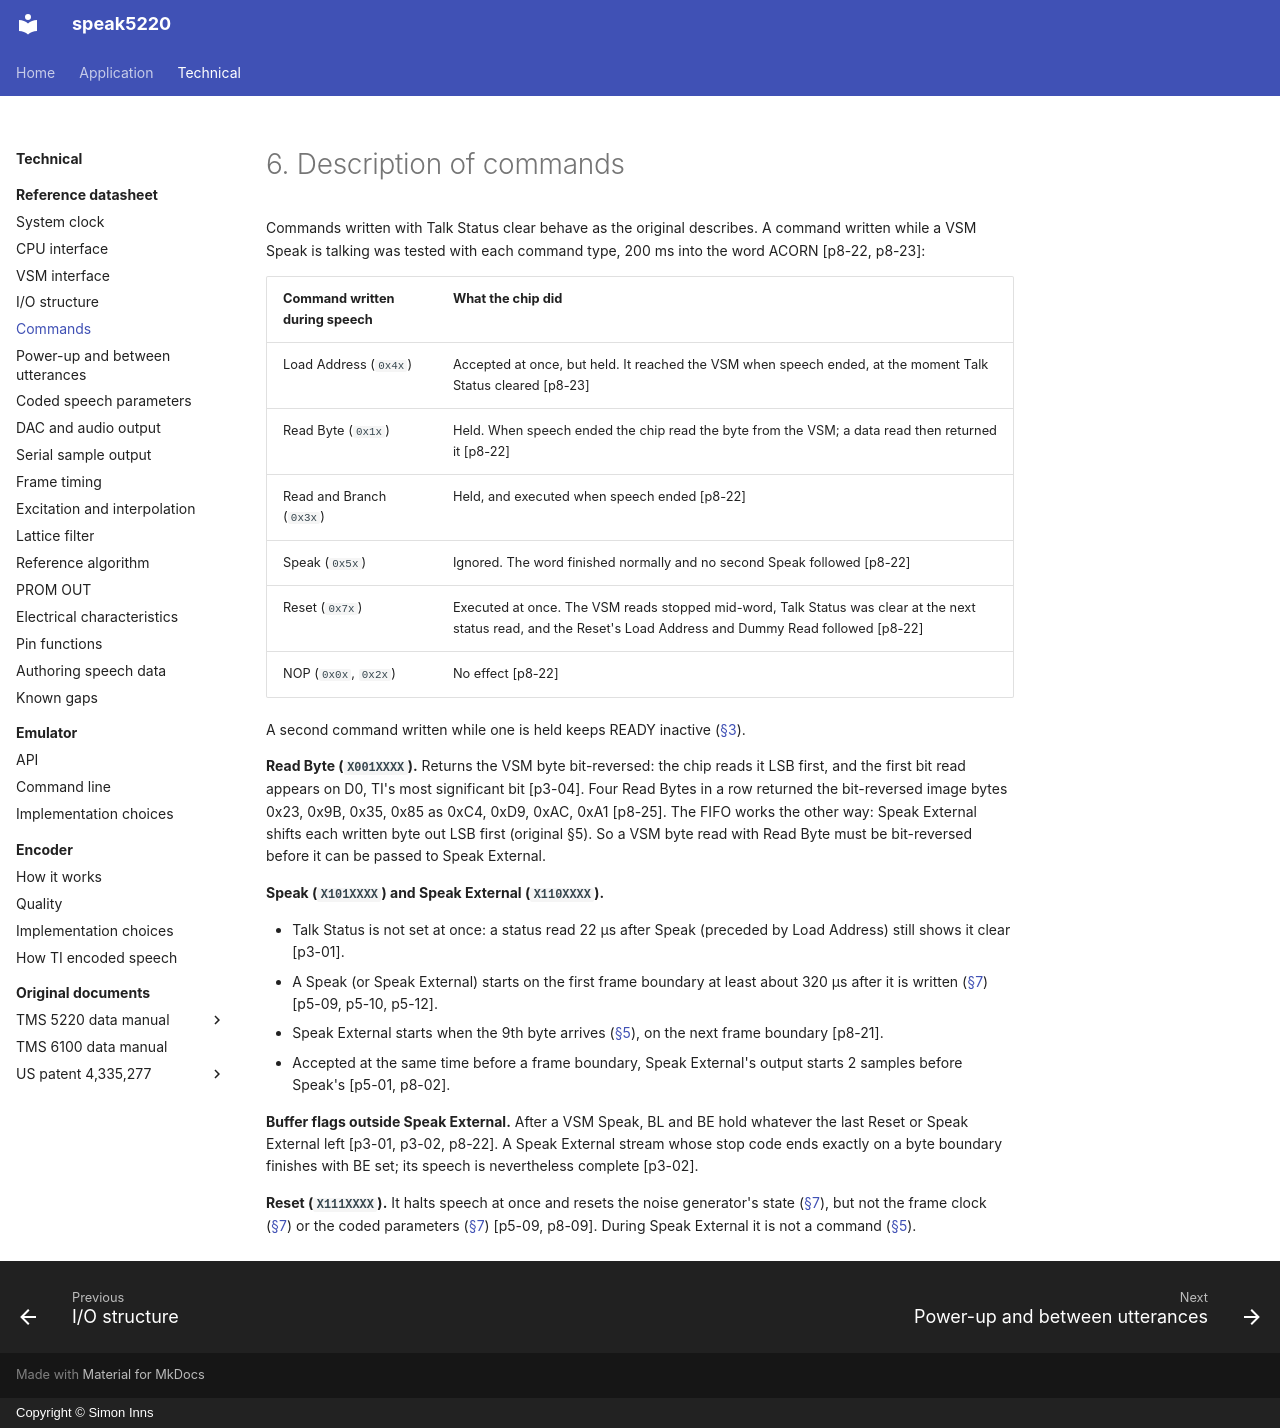

repository: simoninns/speak5220 · page: technical/datasheet/commands/index.html · generator: mkdocs · copyright: Copyright © Simon Inns

# 6. Description of commands

Commands written with Talk Status clear behave as the original describes. A command written while a VSM Speak is talking was tested with each command type, 200 ms into the word ACORN [p8-22, p8-23]:

| Command written during speech | What the chip did |
|---|---|
| Load Address (`0x4x`) | Accepted at once, but held. It reached the VSM when speech ended, at the moment Talk Status cleared [p8-23] |
| Read Byte (`0x1x`) | Held. When speech ended the chip read the byte from the VSM; a data read then returned it [p8-22] |
| Read and Branch (`0x3x`) | Held, and executed when speech ended [p8-22] |
| Speak (`0x5x`) | Ignored. The word finished normally and no second Speak followed [p8-22] |
| Reset (`0x7x`) | Executed at once. The VSM reads stopped mid-word, Talk Status was clear at the next status read, and the Reset's Load Address and Dummy Read followed [p8-22] |
| NOP (`0x0x`, `0x2x`) | No effect [p8-22] |

A second command written while one is held keeps READY inactive ([§3](cpu-interface.md#3-cpu-interface)).

**Read Byte (`X001XXXX`).** Returns the VSM byte bit-reversed: the chip reads it LSB first, and the first bit read appears on D0, TI's most significant bit [p3-04]. Four Read Bytes in a row returned the bit-reversed image bytes 0x23, 0x9B, 0x35, 0x85 as 0xC4, 0xD9, 0xAC, 0xA1 [p8-25]. The FIFO works the other way: Speak External shifts each written byte out LSB first (original §5). So a VSM byte read with Read Byte must be bit-reversed before it can be passed to Speak External.

**Speak (`X101XXXX`) and Speak External (`X110XXXX`).**

- Talk Status is not set at once: a status read 22 µs after Speak (preceded by Load Address) still shows it clear [p3-01].
- A Speak (or Speak External) starts on the first frame boundary at least about 320 µs after it is written ([§7](power-up.md#7-power-up-clear-and-the-state-between-utterances)) [p5-09, p5-10, p5-12].
- Speak External starts when the 9th byte arrives ([§5](io-structure.md#5-io-structure)), on the next frame boundary [p8-21].
- Accepted at the same time before a frame boundary, Speak External's output starts 2 samples before Speak's [p5-01, p8-02].

**Buffer flags outside Speak External.** After a VSM Speak, BL and BE hold whatever the last Reset or Speak External left [p3-01, p3-02, p8-22]. A Speak External stream whose stop code ends exactly on a byte boundary finishes with BE set; its speech is nevertheless complete [p3-02].

**Reset (`X111XXXX`).** It halts speech at once and resets the noise generator's state ([§7](power-up.md#7-power-up-clear-and-the-state-between-utterances)), but not the frame clock ([§7](power-up.md#7-power-up-clear-and-the-state-between-utterances)) or the coded parameters ([§7](power-up.md#7-power-up-clear-and-the-state-between-utterances)) [p5-09, p8-09]. During Speak External it is not a command ([§5](io-structure.md#5-io-structure)).
